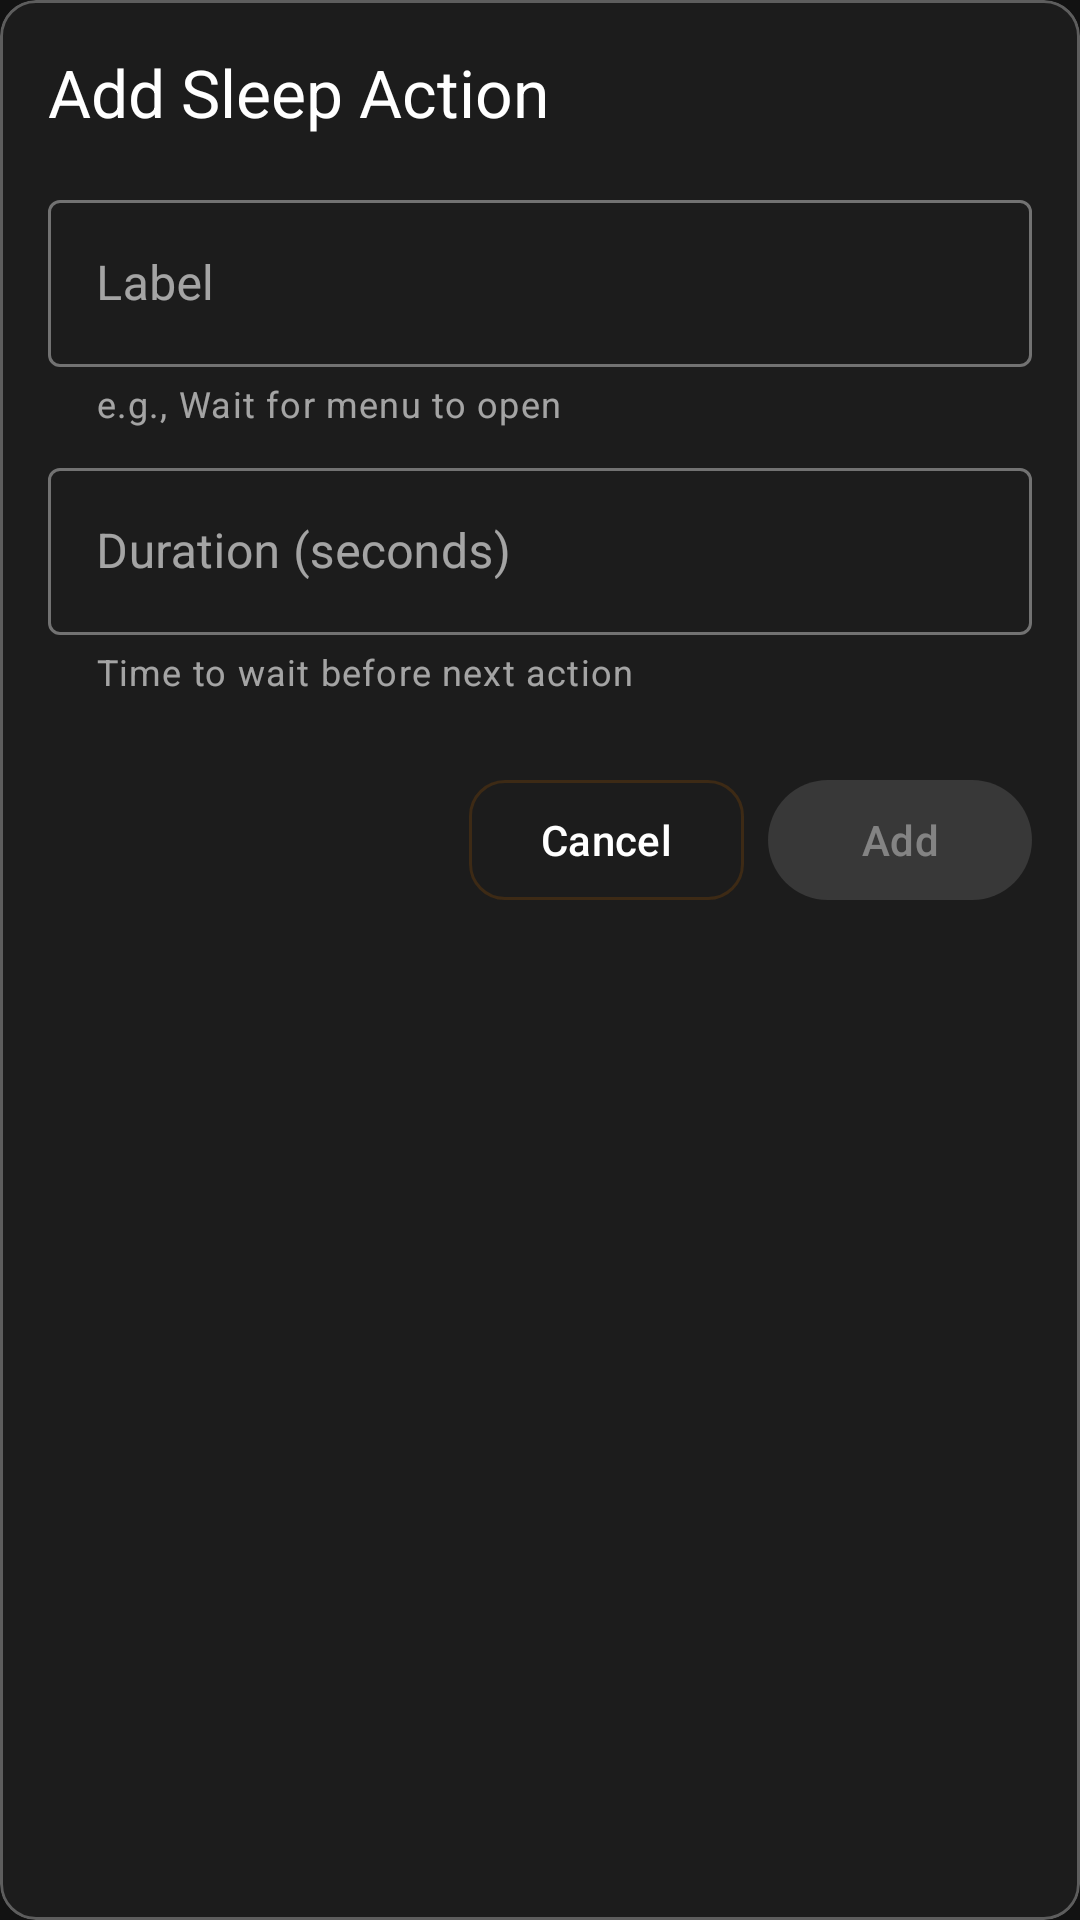

The Android layout XML behind this screen, and the referenced resources:
<!-- AndroidManifest.xml: application theme Theme.SiteWatcher -->
<!-- res/layout/dialog_add_sleep.xml -->
<?xml version="1.0" encoding="utf-8"?>
<com.google.android.material.card.MaterialCardView
    xmlns:android="http://schemas.android.com/apk/res/android"
    xmlns:app="http://schemas.android.com/apk/res-auto"
    xmlns:tools="http://schemas.android.com/tools"
    android:layout_width="match_parent"
    android:layout_height="wrap_content"
    android:layout_margin="16dp"
    android:clipToOutline="true"
    android:clipChildren="true"
    app:cardBackgroundColor="?attr/colorSurface"
    app:cardElevation="0dp"
    app:cardCornerRadius="12dp"
    app:strokeWidth="1dp"
    app:strokeColor="?attr/colorOutline">

    <LinearLayout
        android:layout_width="match_parent"
        android:layout_height="wrap_content"
        android:orientation="vertical"
        android:padding="16dp">

        
        <TextView
            android:layout_width="wrap_content"
            android:layout_height="wrap_content"
            android:text="@string/add_sleep_title"
            android:textAppearance="?attr/textAppearanceTitleLarge"
            android:textColor="?attr/colorOnSurface"
            android:layout_marginBottom="16dp" />

        
        <com.google.android.material.textfield.TextInputLayout
            android:id="@+id/labelInputLayout"
            android:layout_width="match_parent"
            android:layout_height="wrap_content"
            android:hint="@string/action_label"
            app:helperText="@string/sleep_label_hint"
            app:helperTextEnabled="true"
            style="@style/Widget.MaterialComponents.TextInputLayout.OutlinedBox">

            <com.google.android.material.textfield.TextInputEditText
                android:id="@+id/editLabel"
                android:layout_width="match_parent"
                android:layout_height="wrap_content"
                android:inputType="text"
                android:maxLines="1"
                android:imeOptions="actionNext"
                tools:text="Wait for menu to open" />

        </com.google.android.material.textfield.TextInputLayout>

        
        <com.google.android.material.textfield.TextInputLayout
            android:id="@+id/durationInputLayout"
            android:layout_width="match_parent"
            android:layout_height="wrap_content"
            android:layout_marginTop="8dp"
            android:hint="@string/sleep_duration_label"
            app:helperText="@string/wait_seconds_hint"
            app:helperTextEnabled="true"
            app:suffixText="s"
            style="@style/Widget.MaterialComponents.TextInputLayout.OutlinedBox">

            <com.google.android.material.textfield.TextInputEditText
                android:id="@+id/editDuration"
                android:layout_width="match_parent"
                android:layout_height="wrap_content"
                android:inputType="number"
                android:maxLines="1"
                android:imeOptions="actionDone"
                tools:text="2" />

        </com.google.android.material.textfield.TextInputLayout>

        
        <LinearLayout
            android:layout_width="match_parent"
            android:layout_height="wrap_content"
            android:layout_marginTop="24dp"
            android:orientation="horizontal"
            android:gravity="end">

            <com.google.android.material.button.MaterialButton
                android:id="@+id/buttonCancel"
                style="@style/Widget.SiteWatcher.Button.Cancel"
                android:layout_width="wrap_content"
                android:layout_height="wrap_content"
                android:layout_marginEnd="8dp"
                android:text="@string/cancel" />

            <com.google.android.material.button.MaterialButton
                android:id="@+id/buttonAdd"
                style="@style/Widget.Material3.Button.TonalButton"
                android:layout_width="wrap_content"
                android:layout_height="wrap_content"
                android:text="@string/add"
                android:enabled="false"
                tools:enabled="true" />

        </LinearLayout>

    </LinearLayout>

</com.google.android.material.card.MaterialCardView>
<!-- resources referenced by this layout -->
<resources>
  <string name="action_label">Label</string>
  <string name="add">Add</string>
  <string name="add_sleep_title">Add Sleep Action</string>
  <string name="cancel">Cancel</string>
  <string name="sleep_duration_label">Duration (seconds)</string>
  <string name="sleep_label_hint">e.g., Wait for menu to open</string>
  <string name="wait_seconds_hint">Time to wait before next action</string>
  <style name="Widget.SiteWatcher.Button.Cancel" parent="Widget.Material3.Button.OutlinedButton">
          <item name="shapeAppearance">@style/ShapeAppearance.SiteWatcher.Button</item>
          <item name="android:textColor">?attr/colorOnSurface</item>
          <item name="backgroundTint">?attr/colorSurface</item>
          <item name="strokeColor">?attr/colorSecondaryContainer</item>
          <item name="strokeWidth">1dp</item>
          <item name="rippleColor">?attr/colorSecondaryContainer</item>
      </style>
  <style name="Theme.SiteWatcher" parent="Theme.SiteWatcher.OrangeFire" />
  <style name="ShapeAppearance.SiteWatcher.Button" parent="ShapeAppearance.Material3.Corner.Full">
          <item name="cornerSize">12dp</item>
      </style>
  <style name="Theme.SiteWatcher.OrangeFire" parent="Base.Theme.SiteWatcher">
  
          
          <item name="colorPrimary">@color/orange_fire_primary</item>
          <item name="colorOnPrimary">@color/orange_fire_on_primary</item>
          <item name="colorPrimaryContainer">@color/orange_fire_primary_container</item>
          <item name="colorOnPrimaryContainer">@color/orange_fire_on_primary_container</item>
          <item name="colorPrimaryInverse">@color/orange_fire_primary</item>
  
          
          <item name="colorSecondary">@color/orange_fire_secondary</item>
          <item name="colorOnSecondary">@color/orange_fire_on_secondary</item>
          <item name="colorSecondaryContainer">@color/orange_fire_secondary_container</item>
          <item name="colorOnSecondaryContainer">@color/orange_fire_on_secondary_container</item>
  
          
          <item name="colorTertiary">@color/orange_fire_tertiary</item>
          <item name="colorOnTertiary">@color/orange_fire_on_tertiary</item>
          <item name="colorTertiaryContainer">@color/orange_fire_tertiary_container</item>
          <item name="colorOnTertiaryContainer">@color/orange_fire_on_tertiary_container</item>
  
          
          <item name="colorControlHighlight">#33F76E11</item>
  
      </style>
  <color name="orange_fire_primary">#FFF76E11</color>
  <color name="orange_fire_on_primary">#FF1C1C1C</color>
  <color name="orange_fire_primary_container">#FF4D2A08</color>
  <color name="orange_fire_on_primary_container">#FFFFBC80</color>
  <color name="orange_fire_secondary">#FFFF9F45</color>
  <color name="orange_fire_on_secondary">#FF1C1C1C</color>
  <color name="orange_fire_secondary_container">#FF3D2A15</color>
  <color name="orange_fire_on_secondary_container">#FFFFBC80</color>
  <color name="orange_fire_tertiary">#FFFC4F4F</color>
  <color name="orange_fire_on_tertiary">#FFFFFFFF</color>
  <color name="orange_fire_tertiary_container">#FF4D1515</color>
  <color name="orange_fire_on_tertiary_container">#FFFFCDD2</color>
  <color name="sw_background">#FF121212</color>
  <color name="sw_on_background">#FFFFFFFF</color>
  <color name="sw_surface">#FF1C1C1C</color>
  <color name="sw_on_surface">#FFFFFFFF</color>
  <color name="sw_surface_variant">#FF2D2D2D</color>
  <color name="sw_on_surface_variant">#FFAAAAAA</color>
  <color name="sw_outline">#FF5D5D5D</color>
  <color name="sw_outline_variant">#FF3D3D3D</color>
  <color name="sw_error">#FFCF6679</color>
  <color name="sw_on_error">#FF1C1C1C</color>
  <color name="sw_error_container">#FF4D1A1A</color>
  <color name="sw_on_error_container">#FFFFB4AB</color>
  <color name="sw_nav_bar_background">#FF1C1C1C</color>
</resources>
